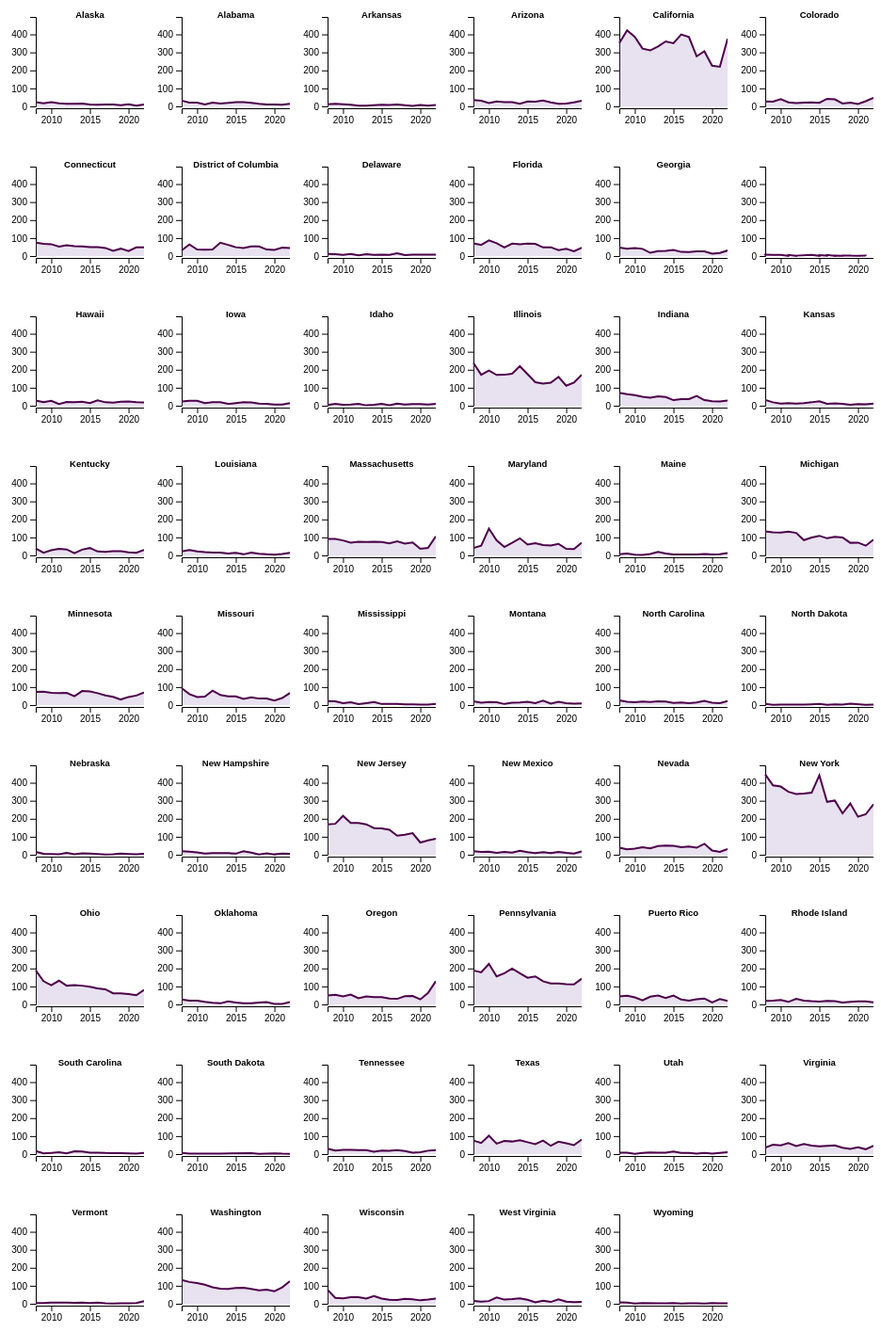
D3 v6 page, settled after 480 driven frames (8 s of simulated time); the page loaded 1 data file(s).



        const margin = { top: 30, right: 0, bottom: 30, left: 40 },
            width = 155 - margin.left - margin.right,
            height = 155 - margin.top - margin.bottom;

        const tooltip3 = d3.select("body")
            .append("div")
            .attr("id", "tooltip")
            .style("opacity", 0);


        // Read the data
        d3.csv("cases_filed_st_yr.csv",
            function (d) {
                return { year: d3.timeParse("%Y")(d.year), counts: +d.counts, state: d.state };
            }).then(function (data) {

                // group the data: I want to draw one line per group
                const sumstat = d3.group(data, d => d.state);

                // What is the list of groups?
                allKeys = Array.from(new Set(data.map(d => d.state)))

                // Add an svg element for each group. They will be one beside each other and go to the next row when there is no more room available
                const svg = d3.select("#my_dataviz")
                    .selectAll("uniqueChart")
                    .data(allKeys)
                    .enter()
                    .append("svg")
                    .attr("width", width + margin.left + margin.right)
                    .attr("height", height + margin.top + margin.bottom)
                    .append("g")
                    .attr("transform", `translate(${margin.left},${margin.top})`);

                // Add X axis
                const x = d3.scaleTime()
                    .domain(d3.extent(data, function (d) { return d.year; }))
                    .range([0, width]);
                svg.append("g")
                    .attr("transform", `translate(0, ${height + 2})`)
                    .call(d3.axisBottom(x)
                        .ticks(3)
                        .tickPadding(3)
                    );

                // Add Y axis
                const y = d3.scaleLinear()
                    .domain([0, d3.max(data, function (d) { return +d.counts; }) + 50])
                    .range([height, 0]);
                svg.append("g")
                    .call(d3.axisLeft(y).ticks(4));

                // color palette
                const color = d3.scaleOrdinal()
                    .domain(allKeys)
                    .range(['#045a8d', '#2b8cbe', '#08519c'])

                // Draw the area
                svg.append("path")
                    //.attr("fill", d => color(d))
                    .attr("fill", "#8c6bb1")
                    .attr("fill-opacity", .2)
                    .attr("stroke", "none")
                    .attr("d", function (key) {
                        const areaData = data.filter(d => d.state === key);
                        return d3.area()
                            .x(d => x(d.year))
                            .y0(y(0))
                            .y1(d => y(d.counts))
                            (areaData);
                    });

                // Draw the line
                svg.append("path")
                    .attr("fill", "none")
                    //.attr("stroke", d => color(d))
                    .attr("stroke", "#4d004b")
                    .attr("stroke-width", 2)
                    .attr("d", function (key) {
                        const lineData = data.filter(d => d.state === key);
                        return d3.line()
                            .x(d => x(d.year))
                            .y(d => y(d.counts))
                            (lineData);
                    });

                // Add titles
                svg.append("text")
                    .attr("text-anchor", "middle")
                    .attr("y", .5)
                    .attr("x", width / 2)
                    .text(key => key)
                    //.style("fill", key => color(key))
                    .style("font-family", "sans-serif")
                    .style("font-size", "9.5px")
                    .style("font-weight", "bold");
            });

    

### data: cases_filed_st_yr.csv
year, counts, state
2008, 23, Alaska
2008, 32, Alabama
2008, 12, Arkansas
2008, 35, Arizona
2008, 352, California
2008, 28, Colorado
2008, 74, Connecticut
2008, 31, District of Columbia
2008, 12, Delaware
2008, 71, Florida
2008, 47, Georgia
2008, 2, 
2008, 29, Hawaii
2008, 23, Iowa
2008, 4, Idaho
2008, 238, Illinois
2008, 72, Indiana
2008, 32, Kansas
2008, 39, Kentucky
2008, 22, Louisiana
2008, 92, Massachusetts
2008, 41, Maryland
2008, 7, Maine
2008, 134, Michigan
2008, 73, Minnesota
2008, 94, Missouri
2008, 22, Mississippi
2008, 21, Montana
2008, 26, North Carolina
2008, 6, North Dakota
2008, 16, Nebraska
2008, 19, New Hampshire
2008, 169, New Jersey
2008, 19, New Mexico
2008, 39, Nevada
2008, 447, New York
2008, 189, Ohio
2008, 27, Oklahoma
2008, 50, Oregon
2008, 189, Pennsylvania
2008, 44, Puerto Rico
2008, 19, Rhode Island
2008, 17, South Carolina
2008, 6, South Dakota
2008, 30, Tennessee
2008, 75, Texas
2008, 8, Utah
2008, 36, Virginia
2008, 8, 
2008, 4, Vermont
2008, 132, Washington
2008, 78, Wisconsin
2008, 16, West Virginia
2008, 8, Wyoming
2009, 17, Alaska
2009, 21, Alabama
2009, 15, Arkansas
2009, 31, Arizona
2009, 422, California
2009, 26, Colorado
... 737 more rows